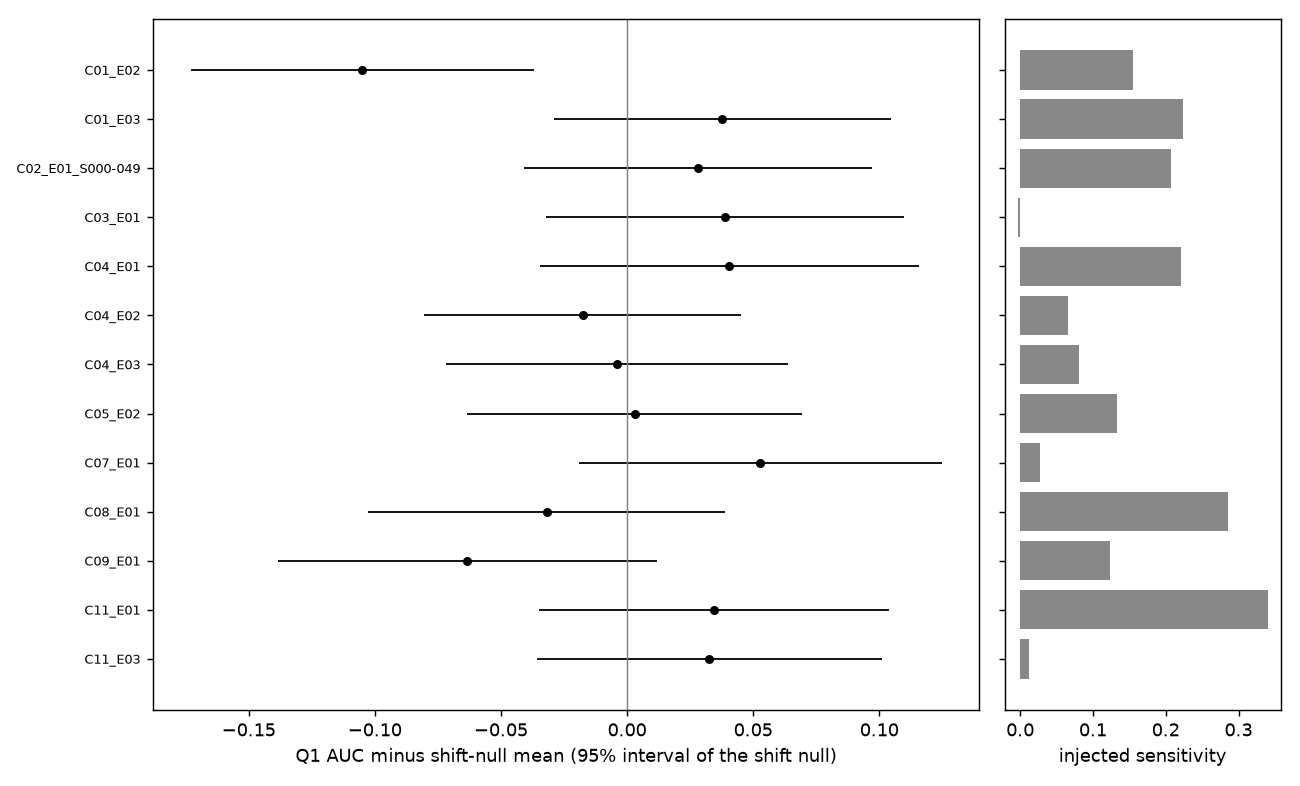

The data file committed next to this chart (first rows):
unit, culture, delta, se, q1_sens_dAUC, carryover_ratio
d001611_C01_E02, d001611_C01, -0.1049, 0.03476, 0.1551, 1.327
d001611_C01_E03, d001611_C01, 0.0378, 0.03401, 0.2237, 1.198
d001611_C02_E01_S000-049, d001611_C02, 0.02812, 0.0352, 0.2066, 0.1931
d001611_C03_E01, d001611_C03, 0.03891, 0.0362, -0.003535, 0.6106
d001611_C04_E01, d001611_C04, 0.0406, 0.03828, 0.221, 0.8198
d001611_C04_E02, d001611_C04, -0.01755, 0.03208, 0.06572, 0.1674
d001611_C04_E03, d001611_C04, -0.003994, 0.03459, 0.08109, 0.06579
d001611_C05_E02, d001611_C05, 0.003038, 0.03389, 0.133, 1.077
d001611_C07_E01, d001611_C07, 0.05286, 0.03668, 0.02656, 1.076
d001611_C08_E01, d001611_C08, -0.03191, 0.03614, 0.2858, 0.6506
d001611_C09_E01, d001611_C09, -0.06326, 0.03829, 0.123, 3.393
d001611_C11_E01, d001611_C11, 0.03453, 0.03534, 0.3405, 0.6554
d001611_C11_E03, d001611_C11, 0.03266, 0.03494, 0.01144, 0.9884
